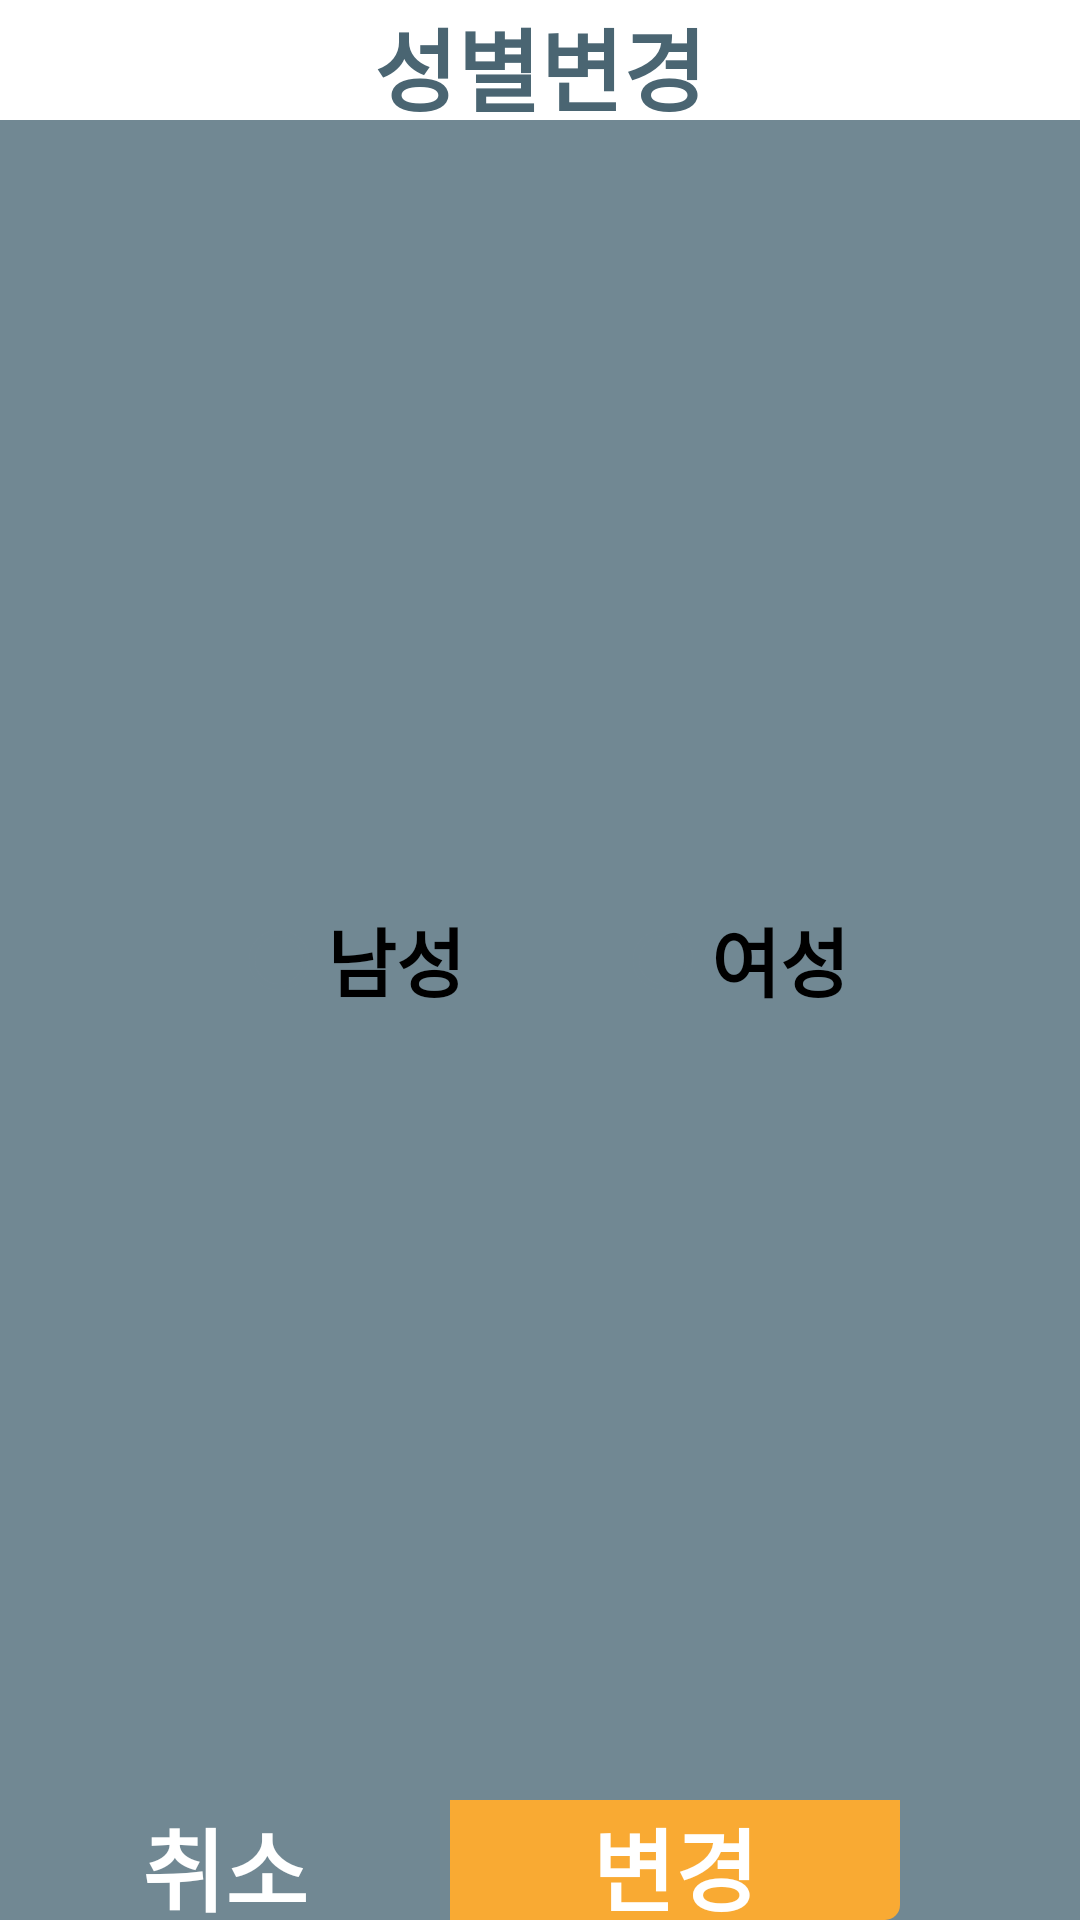

Layout XML and referenced resources for this Android screen:
<!-- AndroidManifest.xml: application theme Theme -->
<!-- res/layout/dialog_gender.xml -->
<?xml version="1.0" encoding="utf-8"?>
<androidx.constraintlayout.widget.ConstraintLayout
    xmlns:android="http://schemas.android.com/apk/res/android"
    xmlns:app="http://schemas.android.com/apk/res-auto"
    android:layout_width="300dp"
    android:layout_height="200dp"
    android:background="@color/Reply_Blue600_light">

    <TextView
        android:id="@+id/textView6"
        android:layout_width="match_parent"
        android:layout_height="40dp"
        android:background="@color/white"
        android:fontFamily="@font/nanum_neuris"
        android:gravity="center"
        android:text="성별변경"
        android:textColor="@color/Reply_Blue600"
        android:textSize="30dp"
        android:textStyle="bold"
        app:layout_constraintEnd_toEndOf="parent"
        app:layout_constraintStart_toStartOf="parent"
        app:layout_constraintTop_toTopOf="parent" />

    <RadioGroup
        android:layout_width="match_parent"
        android:layout_height="wrap_content"
        android:gravity="center"
        android:orientation="horizontal"
        app:layout_constraintBottom_toTopOf="@+id/linearLayout"
        app:layout_constraintEnd_toEndOf="parent"
        app:layout_constraintStart_toStartOf="parent"
        app:layout_constraintTop_toBottomOf="@+id/textView6">

        <RadioButton
            android:id="@+id/radio_male"
            android:layout_width="wrap_content"
            android:layout_height="wrap_content"
            android:fontFamily="@font/nanum_neuris"
            android:text="남성"
            android:textSize="25dp"
            android:textStyle="bold"
            android:layout_marginRight="50dp"/>

        <RadioButton
            android:id="@+id/radio_female"
            android:layout_width="wrap_content"
            android:layout_height="wrap_content"
            android:fontFamily="@font/nanum_neuris"
            android:text="여성"
            android:textSize="25dp"
            android:textStyle="bold" />
    </RadioGroup>

    <LinearLayout
        android:id="@+id/linearLayout"
        android:layout_width="match_parent"
        android:layout_height="40dp"
        app:layout_constraintBottom_toBottomOf="parent"
        app:layout_constraintEnd_toEndOf="parent"
        app:layout_constraintStart_toStartOf="parent">

        <TextView
            android:id="@+id/btn_cancel"
            android:layout_width="150dp"
            android:layout_height="match_parent"
            android:fontFamily="@font/nanum_neuris"
            android:gravity="center"
            android:text="취소"
            android:textColor="@color/white"
            android:textSize="30dp"
            android:textStyle="bold" />

        <TextView
            android:id="@+id/btn_change_gender"
            android:layout_width="150dp"
            android:layout_height="match_parent"
            android:background="@drawable/bottom_right_round"
            android:backgroundTint="@color/Reply_Orange"
            android:fontFamily="@font/nanum_neuris"
            android:gravity="center"
            android:text="변경"
            android:textColor="@color/white"
            android:textSize="30dp"
            android:textStyle="bold" />
    </LinearLayout>



</androidx.constraintlayout.widget.ConstraintLayout>
<!-- resources referenced by this layout -->
<resources>
  <color name="Reply_Blue600">#4A6572</color>
  <color name="Reply_Blue600_light">#718893</color>
  <color name="Reply_Orange">#F9AA33</color>
  <color name="white">#FFFFFFFF</color>
  <!-- drawable bottom_right_round (drawable) -->
  <?xml version="1.0" encoding="utf-8"?>
  <shape xmlns:android="http://schemas.android.com/apk/res/android"
      android:shape="rectangle">
  
      
      
      
  
      <size
          android:width="50dp"
          android:height="20dp" />
  
      <corners android:bottomRightRadius="5dp" />
  </shape>
  
      
  <style name="Theme" parent="Theme.MaterialComponents.Light.NoActionBar">
          
          <item name="colorPrimary">@color/Reply_Blue700</item>
          <item name="colorSecondary">@color/Reply_Orange</item>
          <item name="colorControlActivated">@color/Reply_Blue800</item>
          <item name="colorControlNormal">@color/Reply_Blue600_light</item>
          <item name="android:textSelectHandle">@color/Reply_Blue800</item>
          <item name="android:textCursorDrawable">@color/Reply_Blue800</item>
      </style>
  <color name="Reply_Blue700">#344955</color>
  <color name="Reply_Blue800">#232F34</color>
</resources>
